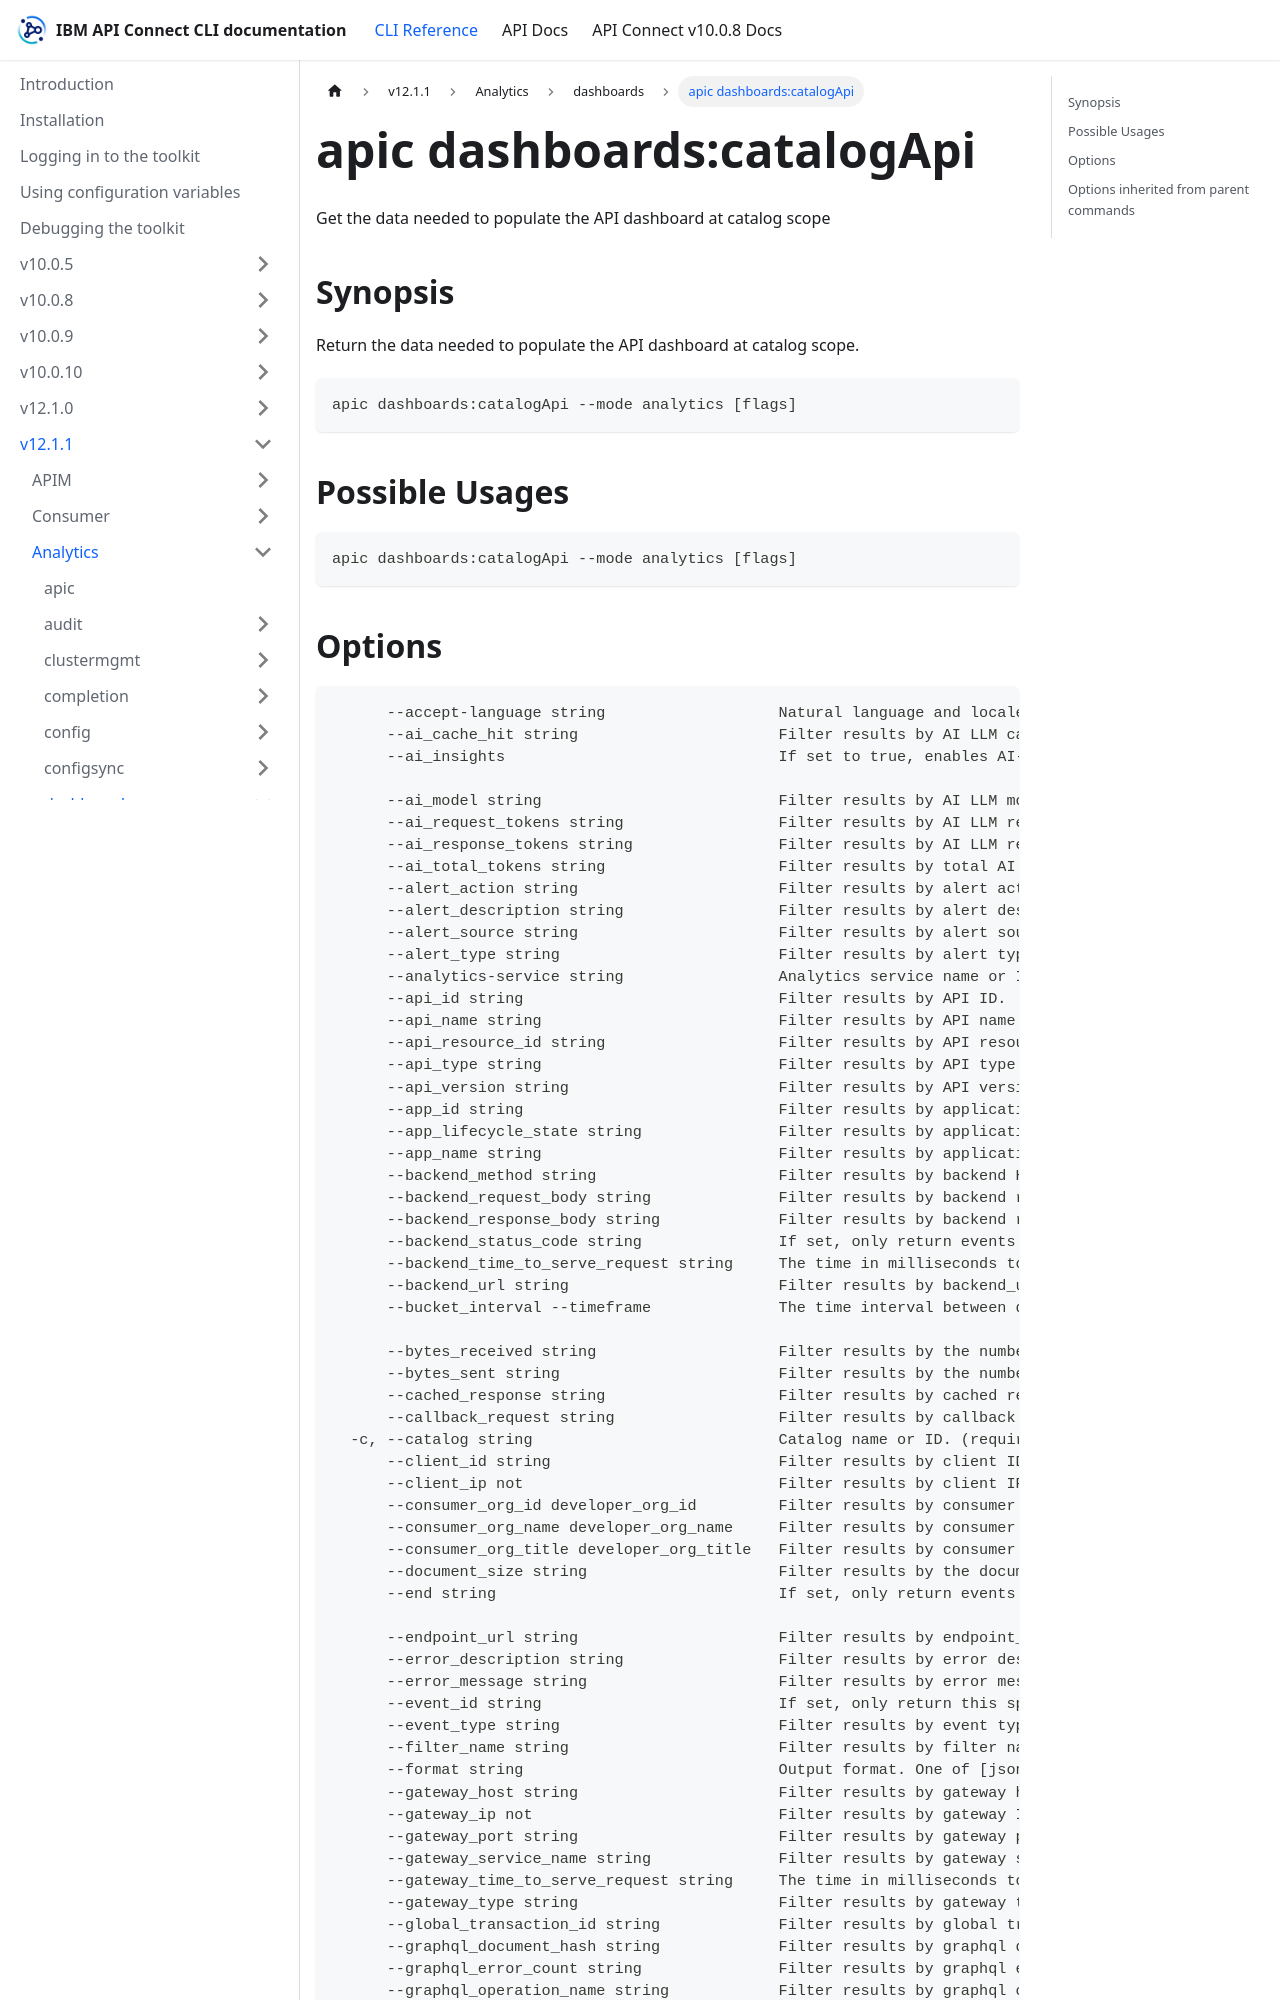

repository: ibm-apiconnect/clidocs · page: docs/v1211/analytics/dashboards/apic_dashboards_catalogApi.html · generator: docusaurus

---
tags:
- "group: dashboards"
- "scope: catalog"
---
# apic dashboards:catalogApi

Get the data needed to populate the API dashboard at catalog scope

## Synopsis

Return the data needed to populate the API dashboard at catalog scope.

```
apic dashboards:catalogApi --mode analytics [flags]
```

## Possible Usages

```
apic dashboards:catalogApi --mode analytics [flags]
```
